The GitHub repository Renzo-T/Chess_Scanner contains a labelled image folder "dataset" with 13 categories: black bishop, black king, black knight, black pawn, black queen, black rook, nothing, white bishop, white king, white knight, white pawn, white queen, white rook. Examples follow, each with its label.

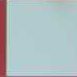
Label: nothing

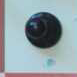
Label: black pawn

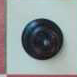
Label: black bishop

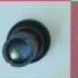
Label: black rook

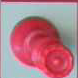
Label: white queen

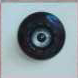
Label: black queen
